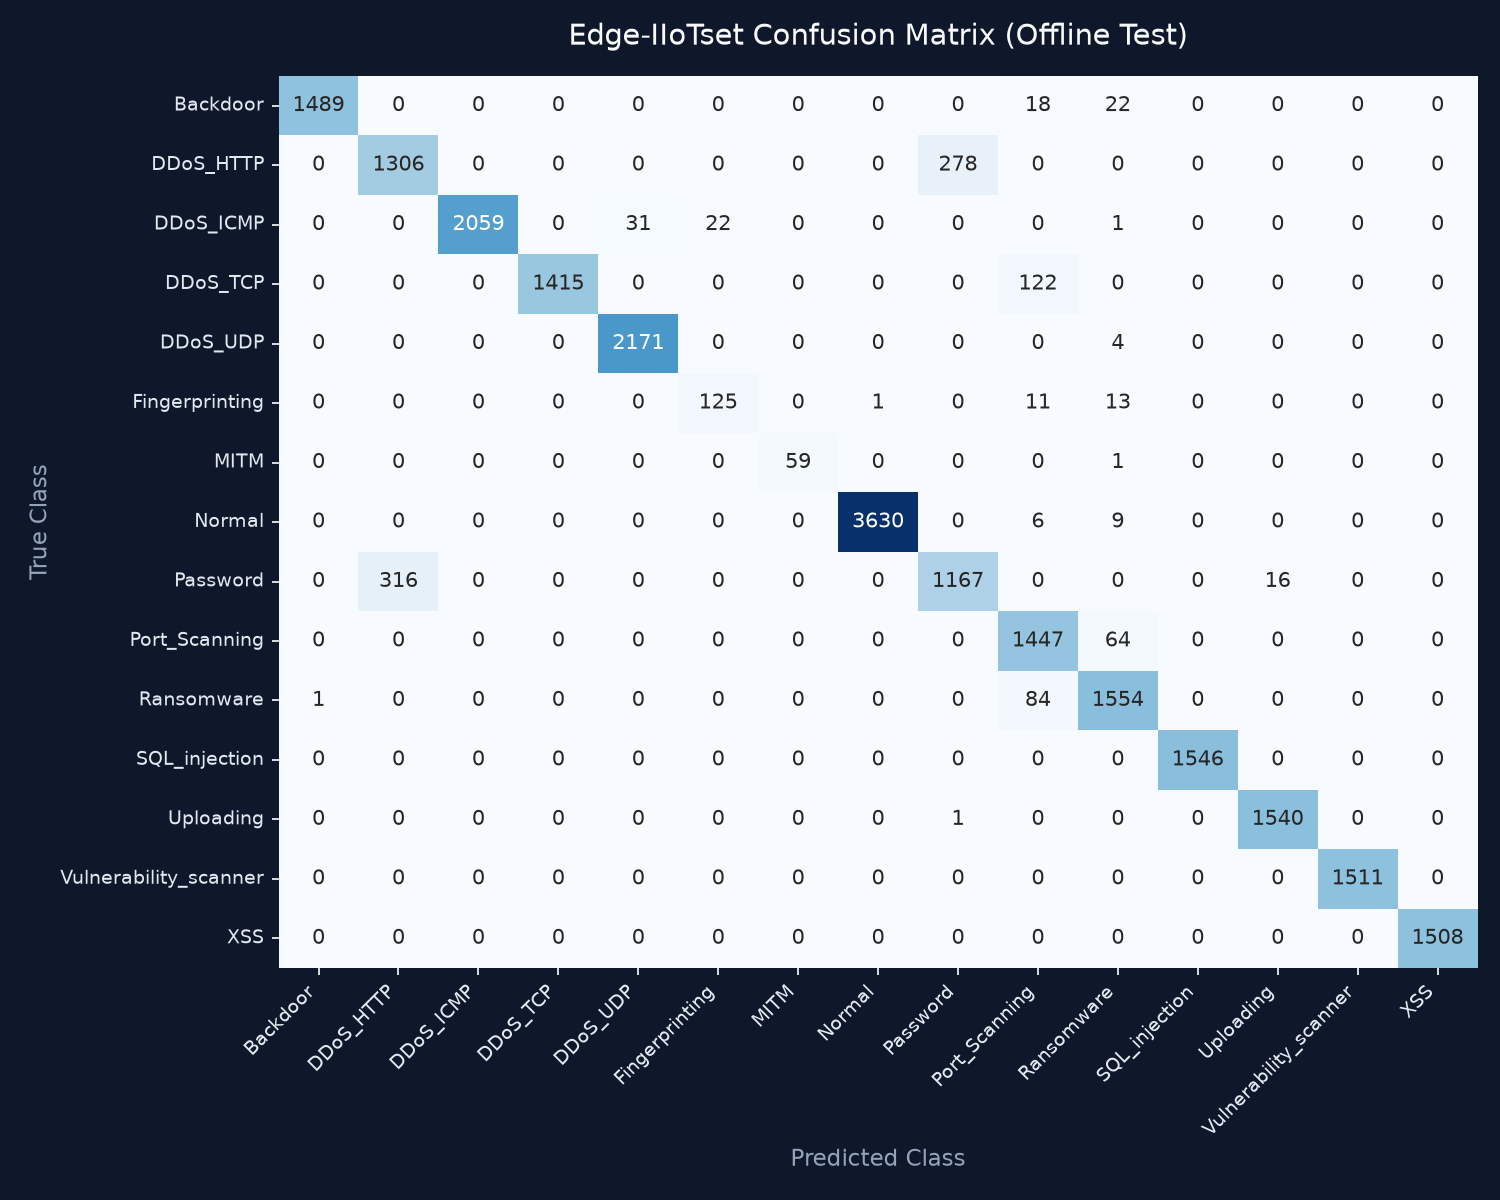

Source data for this figure (header and first rows):
, Backdoor, DDoS_HTTP, DDoS_ICMP, DDoS_TCP, DDoS_UDP, Fingerprinting, MITM, Normal, Password, Port_Scanning, Ransomware, SQL_injection, Uploading, Vulnerability_scanner, XSS
Backdoor, 1489, 0, 0, 0, 0, 0, 0, 0, 0, 18, 22, 0, 0, 0, 0
DDoS_HTTP, 0, 1306, 0, 0, 0, 0, 0, 0, 278, 0, 0, 0, 0, 0, 0
DDoS_ICMP, 0, 0, 2059, 0, 31, 22, 0, 0, 0, 0, 1, 0, 0, 0, 0
DDoS_TCP, 0, 0, 0, 1415, 0, 0, 0, 0, 0, 122, 0, 0, 0, 0, 0
DDoS_UDP, 0, 0, 0, 0, 2171, 0, 0, 0, 0, 0, 4, 0, 0, 0, 0
Fingerprinting, 0, 0, 0, 0, 0, 125, 0, 1, 0, 11, 13, 0, 0, 0, 0
MITM, 0, 0, 0, 0, 0, 0, 59, 0, 0, 0, 1, 0, 0, 0, 0
Normal, 0, 0, 0, 0, 0, 0, 0, 3630, 0, 6, 9, 0, 0, 0, 0
Password, 0, 316, 0, 0, 0, 0, 0, 0, 1167, 0, 0, 0, 16, 0, 0
Port_Scanning, 0, 0, 0, 0, 0, 0, 0, 0, 0, 1447, 64, 0, 0, 0, 0
Ransomware, 1, 0, 0, 0, 0, 0, 0, 0, 0, 84, 1554, 0, 0, 0, 0
SQL_injection, 0, 0, 0, 0, 0, 0, 0, 0, 0, 0, 0, 1546, 0, 0, 0
Uploading, 0, 0, 0, 0, 0, 0, 0, 0, 1, 0, 0, 0, 1540, 0, 0
Vulnerability_scanner, 0, 0, 0, 0, 0, 0, 0, 0, 0, 0, 0, 0, 0, 1511, 0
XSS, 0, 0, 0, 0, 0, 0, 0, 0, 0, 0, 0, 0, 0, 0, 1508
